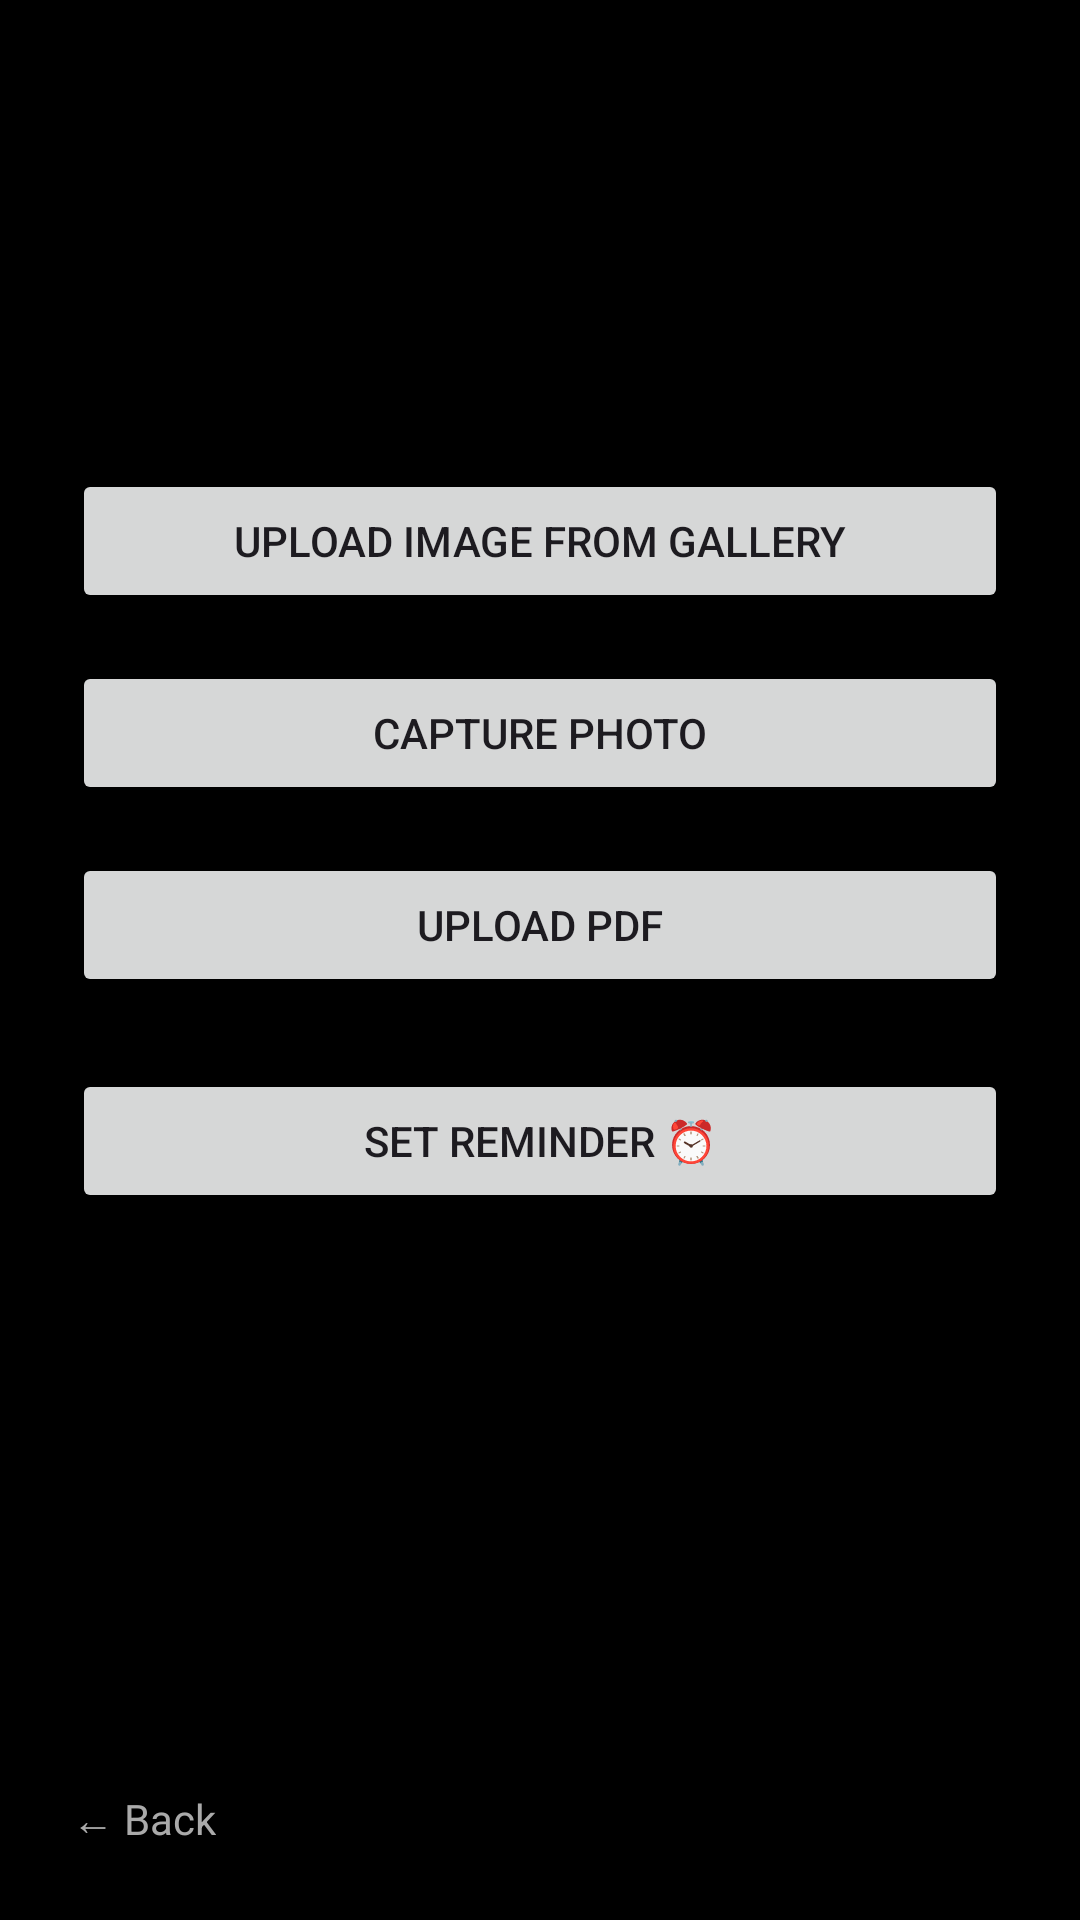

Reconstruct the res/layout file that produces this screen, plus the resources it refers to.
<!-- AndroidManifest.xml: application theme Theme.HelloNavApp -->
<!-- res/layout/activity_second.xml -->
<RelativeLayout xmlns:android="http://schemas.android.com/apk/res/android"
    android:layout_width="match_parent"
    android:layout_height="match_parent"
    android:padding="24dp"
    android:background="#000000">

    
    <TextView
        android:id="@+id/tvWelcome"
        android:layout_width="wrap_content"
        android:layout_height="wrap_content"
        android:textSize="24sp"
        android:textStyle="bold"
        android:textColor="#FFFFFF"
        android:layout_centerHorizontal="true"
        android:layout_marginTop="60dp"/>



    
    <Button
        android:id="@+id/btnGallery"
        android:layout_width="match_parent"
        android:layout_height="wrap_content"
        android:text="Upload Image from Gallery"
        android:layout_below="@id/tvWelcome"
        android:layout_marginTop="40dp"/>


    
    <Button
        android:id="@+id/btnCamera"
        android:layout_width="match_parent"
        android:layout_height="wrap_content"
        android:text="Capture Photo"
        android:layout_below="@id/btnGallery"
        android:layout_marginTop="16dp"/>

    
    <Button
        android:id="@+id/btnPdf"
        android:layout_width="match_parent"
        android:layout_height="wrap_content"
        android:text="Upload PDF"
        android:layout_below="@id/btnCamera"
        android:layout_marginTop="16dp"/>

    
    <Button
        android:id="@+id/btnReminder"
        android:layout_width="match_parent"
        android:layout_height="wrap_content"
        android:text="Set Reminder ⏰"
        android:layout_below="@id/btnPdf"
        android:layout_marginTop="24dp"/>

    
    <TextView
        android:id="@+id/btnBack"
        android:layout_width="wrap_content"
        android:layout_height="wrap_content"
        android:text="← Back"
        android:textColor="#AAAAAA"
        android:layout_alignParentBottom="true"
        android:layout_alignParentStart="true"/>

</RelativeLayout>
<!-- resources referenced by this layout -->
<resources>
  <style name="Theme.HelloNavApp" parent="Base.Theme.HelloNavApp" />
  <style name="Base.Theme.HelloNavApp" parent="Theme.Material3.DayNight.NoActionBar">
          
          
      </style>
</resources>
